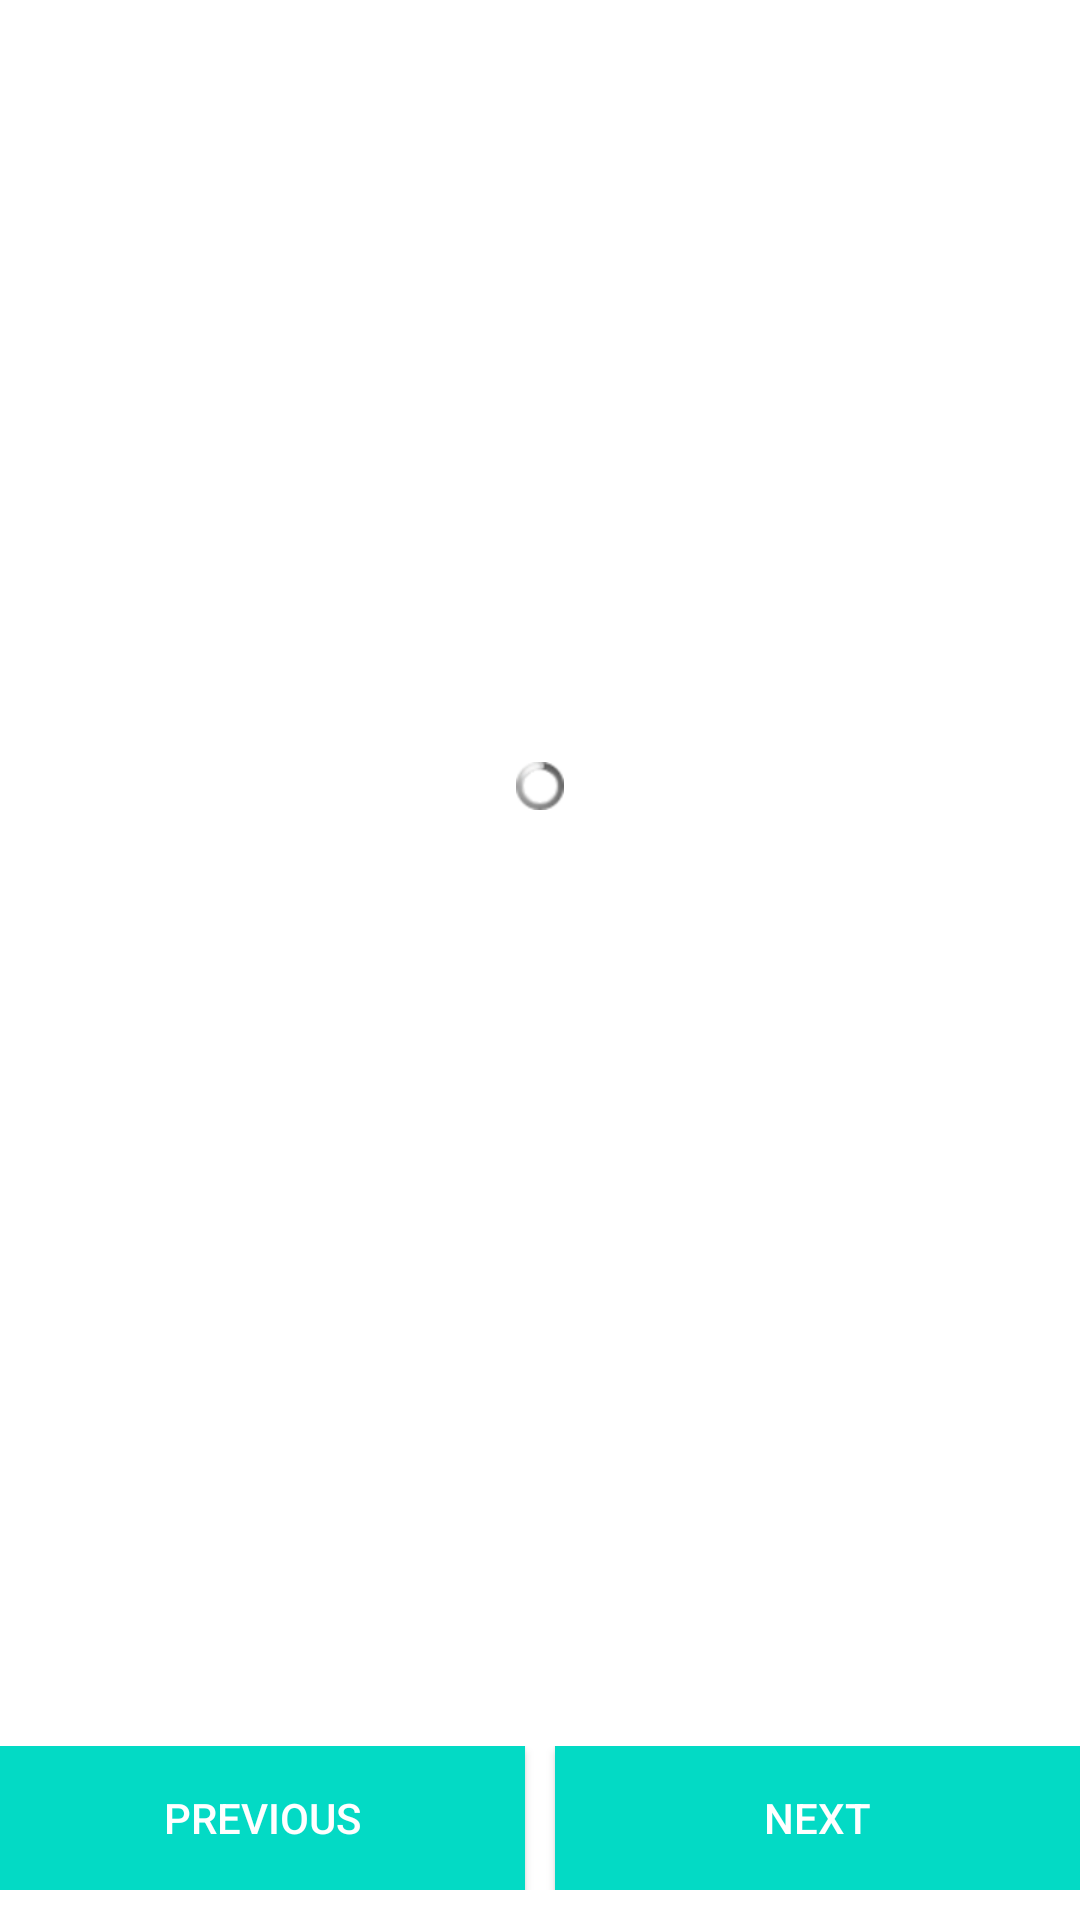

Layout XML and referenced resources for this Android screen:
<!-- AndroidManifest.xml: application theme Theme.RedditArticles -->
<!-- res/layout/activity_main.xml -->
<?xml version="1.0" encoding="utf-8"?>
<androidx.constraintlayout.widget.ConstraintLayout
    xmlns:android="http://schemas.android.com/apk/res/android"
    xmlns:app="http://schemas.android.com/apk/res-auto"
    xmlns:tools="http://schemas.android.com/tools"
    android:layout_width="match_parent"
    android:layout_height="match_parent"
    tools:context=".MainActivity"
    android:background="@color/colorBackground">


    <androidx.recyclerview.widget.RecyclerView
        android:id="@+id/recyclerView"
        android:layout_width="match_parent"
        android:layout_height="wrap_content"
        android:scrollbars="vertical"
        app:layout_constraintBottom_toTopOf="@+id/linearLayout2"
        app:layout_constraintEnd_toEndOf="parent"
        app:layout_constraintHorizontal_bias="0.0"
        app:layout_constraintStart_toStartOf="parent"
        app:layout_constraintTop_toTopOf="@+id/linearLayout"
        app:layout_constraintVertical_bias="0.0"></androidx.recyclerview.widget.RecyclerView>

    <LinearLayout
        android:id="@+id/linearLayout"
        android:layout_width="match_parent"
        android:layout_height="wrap_content"
        android:orientation="vertical"
        app:layout_constraintEnd_toEndOf="parent"
        app:layout_constraintStart_toStartOf="parent"
        app:layout_constraintTop_toTopOf="parent">

        <LinearLayout
            android:layout_width="match_parent"
            android:layout_height="wrap_content"
            android:orientation="vertical">


        </LinearLayout>

    </LinearLayout>

    <LinearLayout
        android:id="@+id/linearLayout2"
        android:layout_width="match_parent"
        android:layout_height="wrap_content"
        android:layout_marginBottom="10dp"
        android:orientation="horizontal"
        app:layout_constraintBottom_toBottomOf="parent"
        tools:layout_editor_absoluteX="3dp">

        <Button
            android:id="@+id/prevBt"
            style="@style/wh_bg_bt"
            android:layout_marginEnd="10dp"
            android:onClick="getBefore"
            android:text="Previous" />

        <Button
            android:id="@+id/button2"
            style="@style/wh_bg_bt"
            android:onClick="getAfter"
            android:text="Next" />

    </LinearLayout>

    <ProgressBar
        android:id="@+id/progress_load_photo"
        style="@android:style/Widget.ProgressBar.Small"
        android:layout_width="match_parent"
        android:layout_height="wrap_content"
        android:layout_marginBottom="312dp"
        app:layout_constraintBottom_toTopOf="@+id/linearLayout2"
        app:layout_constraintEnd_toEndOf="parent"
        app:layout_constraintStart_toStartOf="parent" />

</androidx.constraintlayout.widget.ConstraintLayout>
<!-- resources referenced by this layout -->
<resources>
  <style name="wh_bg_bt">
          <item name="android:layout_width">0dp</item>
          <item name="android:layout_height">wrap_content</item>
          <item name="android:layout_weight">1</item>
          <item name="android:background">@color/colorAccent</item>
          <item name="android:textColor">#FFF</item>
      </style>
  <style name="Theme.RedditArticles" parent="Theme.MaterialComponents.DayNight.DarkActionBar">
          
          <item name="colorPrimary">@color/purple_500</item>
          <item name="colorPrimaryVariant">@color/purple_700</item>
          <item name="colorOnPrimary">@color/white</item>
          
          <item name="colorSecondary">@color/teal_200</item>
          <item name="colorSecondaryVariant">@color/teal_700</item>
          <item name="colorOnSecondary">@color/black</item>
          
          <item name="android:statusBarColor" tools:targetApi="l">?attr/colorPrimaryVariant</item>
          
      </style>
  <!-- not gathered from this repository: default colours our renderer supplied (Android Studio template values) -->
  <color name="purple_500">#FF6200EE</color>
  <color name="purple_700">#FF3700B3</color>
  <color name="teal_200">#FF03DAC5</color>
  <color name="teal_700">#FF018786</color>
  <color name="black">#FF000000</color>
  <color name="white">#FFFFFFFF</color>
  <color name="colorAccent">#FF03DAC5</color>
</resources>
